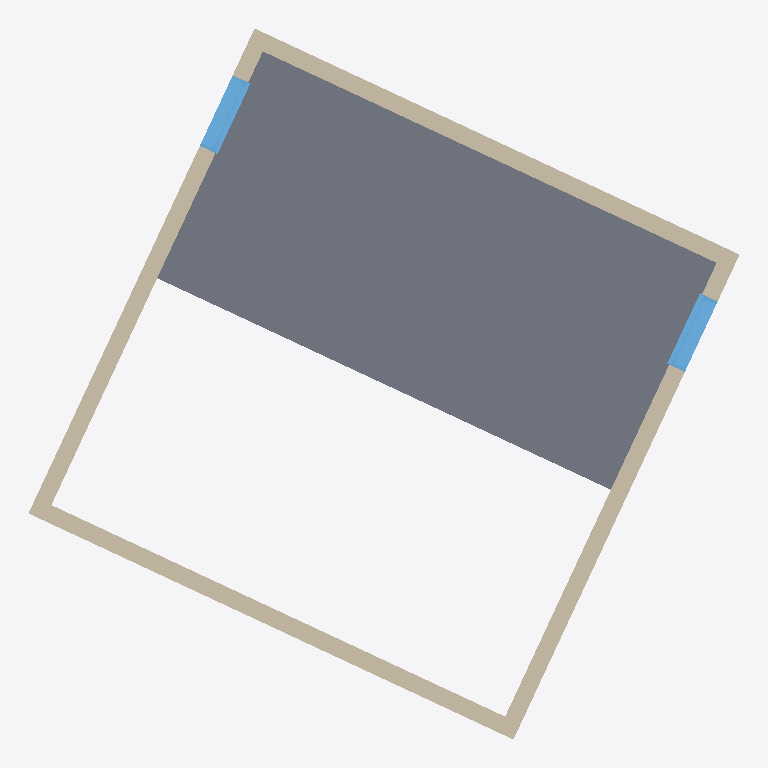
Plan cut of the same IFC building model at storey 'Nivel 1' (level 2.50 m, cut at 3.90 m), seen from above with north up, elements coloured by IFC class: 4 walls (beige), 2 windows (light blue), 1 slab (grey). Cut surfaces are drawn darker.
Extent 8.2 m × 8.2 m × 6.0 m (x, y, z). Storeys (3): Nivel 0 at 0.00 m; Nivel 1 at 2.50 m; cubierta at 4.50 m. Elements (12): 4 IfcWallStandardCase, 4 IfcWindow, 2 IfcRoof, 2 IfcSlab.

HEADER;
FILE_DESCRIPTION(('ViewDefinition [CoordinationView_V2.0]'),'2;1');
FILE_NAME('0001','2023-07-18T14:14:13',(''),(''),'The EXPRESS Data Manager Version 5.02.0100.07 : 28 Aug 2013','22.0.2.392 - Exporter 22.0.2.392 - Alternate UI 22.0.2.392','');
FILE_SCHEMA(('IFC2X3'));
ENDSEC;
DATA;
#119=IFCPROJECT('2ULo2GEMz6Xw$dJWdUlaC$',#41,'0001',$,$,'Nombre de proyecto','Estado de proyecto',(#111),#106);
#158=IFCSITE('2ULo2GEMz6Xw$dJWdUlaCz',#41,'Default',$,$,#157,$,$,.ELEMENT.,$,$,$,$,$);
#129=IFCBUILDING('2ULo2GEMz6Xw$dJWdUlaC_',#41,'',$,$,#32,$,'',.ELEMENT.,$,$,$);
#138=IFCBUILDINGSTOREY('2ULo2GEMz6Xw$dJWaXGQlM',#41,'Nivel 0',$,'Level:Extremo inicial 8 mm',#136,$,'Nivel 0',.ELEMENT.,0.0);
#144=IFCBUILDINGSTOREY('2ULo2GEMz6Xw$dJWaXGRsi',#41,'Nivel 1',$,'Level:Extremo inicial 8 mm',#143,$,'Nivel 1',.ELEMENT.,2.5);
#150=IFCBUILDINGSTOREY('2ULo2GEMz6Xw$dJWaXHNzR',#41,'cubierta',$,'Level:Extremo inicial 8 mm',#149,$,'cubierta',.ELEMENT.,4.5);
#1233=IFCSLAB('0gQLGzX4LFBwaqKEUdfnUb',#41,'Floor:ForjadoPanelMadera_0.3260cm SIMPLIF:418807',$,'Floor:ForjadoPanelMadera_0.3260cm SIMPLIF',#1216,#1231,'418807',.FLOOR.);
#703=IFCWALLSTANDARDCASE('1uu7qrhb51bAj7vM1yCW3l',#41,'Basic Wall:MUro simplificado CLT 20cm 3:415929',$,'Basic Wall:MUro simplificado CLT 20cm 3',#629,#701,'415929');
#1181=IFCWALLSTANDARDCASE('0gQLGzX4LFBwaqKEUdfnTv',#41,'Basic Wall:MUro simplificado CLT 20cm 3:418603',$,'Basic Wall:MUro simplificado CLT 20cm 3',#1094,#1179,'418603');
#441=IFCWALLSTANDARDCASE('1uu7qrhb51bAj7vM1yCW1p',#41,'Basic Wall:MUro simplificado CLT 20cm 3:415781',$,'Basic Wall:MUro simplificado CLT 20cm 3',#391,#439,'415781');
#592=IFCWALLSTANDARDCASE('1uu7qrhb51bAj7vM1yCW0G',#41,'Basic Wall:MUro simplificado CLT 20cm 3:415814',$,'Basic Wall:MUro simplificado CLT 20cm 3',#534,#590,'415814');
#1411=IFCWINDOW('0gQLGzX4LFBwaqKEUdfnAI',#41,'Ventana simple fija-Ejemplar:50 x 220cmMadera:419520',$,'Ventana simple fija-Ejemplar:50 x 220cmMadera',#2036,#1405,'419520',1.52999999999998,0.900000000000005);
#1573=IFCWINDOW('0gQLGzX4LFBwaqKEUdfnFR',#41,'Ventana simple fija-Ejemplar:50 x 220cmMadera:419721',$,'Ventana simple fija-Ejemplar:50 x 220cmMadera',#2092,#1567,'419721',1.52999999999998,0.900000000000005);
ENDSEC;